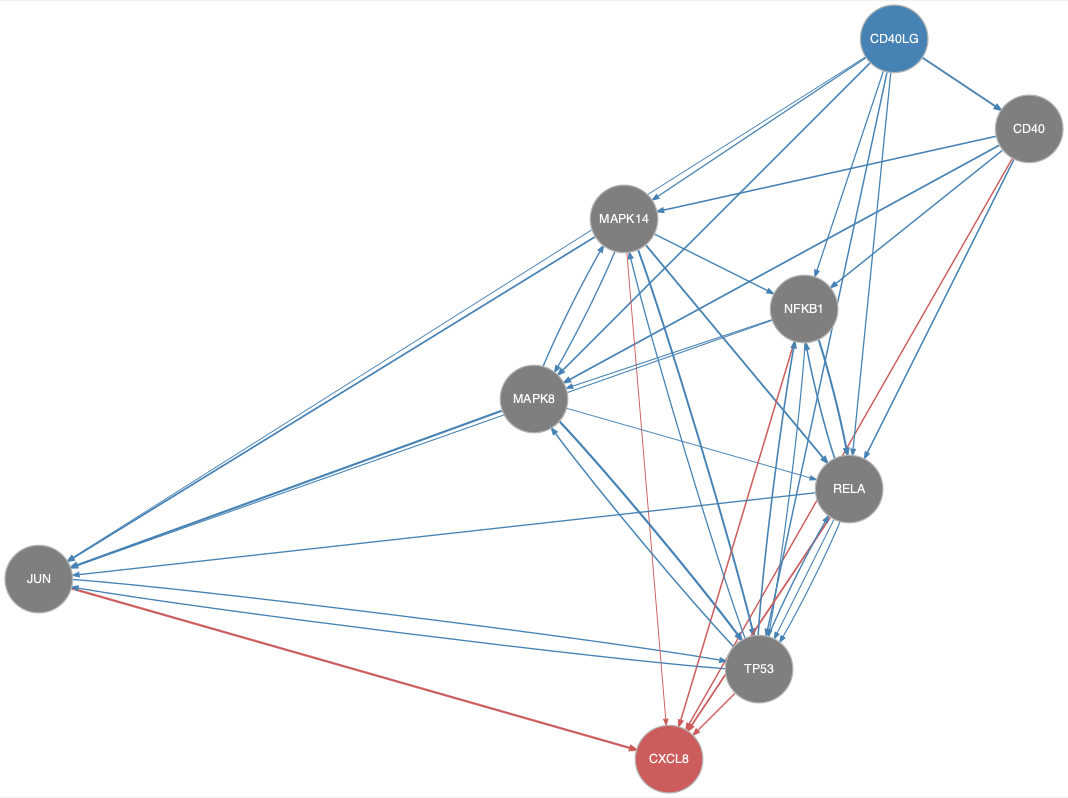

The file beside this chart, header and first rows:
from	to
CD40	MAPK14
CD40	MAPK8
CD40	NFKB1
CD40	RELA
CD40	TP53
CD40LG	CD40
CD40LG	JUN
CD40LG	MAPK14
CD40LG	MAPK8
CD40LG	NFKB1
CD40LG	RELA
CD40LG	TP53
JUN	TP53
MAPK14	JUN
MAPK14	MAPK8
MAPK14	NFKB1
MAPK14	RELA
MAPK14	TP53
MAPK8	JUN
MAPK8	MAPK14
MAPK8	RELA
MAPK8	TP53
NFKB1	JUN
NFKB1	MAPK8
NFKB1	RELA
NFKB1	TP53
RELA	JUN
RELA	NFKB1
RELA	TP53
TP53	JUN
TP53	MAPK14
TP53	MAPK8
TP53	NFKB1
TP53	RELA
CD40	CXCL8
JUN	CXCL8
MAPK14	CXCL8
NFKB1	CXCL8
RELA	CXCL8
TP53	CXCL8
